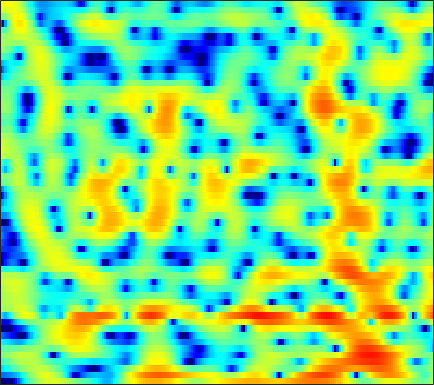

Data behind this chart, as committed beside it:
-17.064, -19.815, -24.109, -26.306, -23.777, -19.405, -15.812, -13.472, -10.757, -8.4409, -6.4119, -5.0722, -3.4783, -2.0988, -1.1922, -0.14271, 0.74467, 1.3147, 1.9496, 2.4543, 2.8293, 3.0401, 3.2228, 3.3072
-10.32, -10.2, -9.87, -9.43, -9.076, -8.579, -8.009, -7.465, -6.553, -5.408, -4.102, -3.071, -1.718, -0.4675, 0.3816, 1.371, 2.192, 2.69, 3.198, 3.531, 3.69, 3.693, 3.542, 3.207
-6.418, -5.643, -4.703, -3.847, -3.264, -2.548, -1.894, -1.431, -0.8413, -0.2864, 0.2423, 0.617, 1.079, 1.488, 1.754, 2.044, 2.252, 2.346, 2.387, 2.321, 2.15, 1.948, 1.575, 1.08
-3.206, -2.531, -1.708, -0.9717, -0.4739, 0.11, 0.6139, 0.9453, 1.328, 1.642, 1.882, 2.011, 2.111, 2.119, 2.059, 1.889, 1.61, 1.329, 0.8646, 0.3077, -0.3219, -0.8138, -1.465, -2.047
-0.4671, -0.08845, 0.3849, 0.824, 1.129, 1.494, 1.81, 2.018, 2.247, 2.418, 2.521, 2.547, 2.515, 2.389, 2.218, 1.866, 1.344, 0.8155, -0.111, -1.375, -3.1, -4.837, -8.108, -13.77
-1.488, -1.341, -1.193, -1.082, -1.003, -0.8972, -0.7845, -0.6817, -0.5209, -0.326, -0.1122, 0.05687, 0.2888, 0.503, 0.6341, 0.7559, 0.7892, 0.7421, 0.5741, 0.2816, -0.09767, -0.4102, -0.7925, -1.031
-4.913, -5.18, -5.568, -6.014, -6.374, -6.878, -7.378, -7.684, -7.895, -7.765, -7.215, -6.538, -5.416, -4.222, -3.358, -2.294, -1.364, -0.7504, -0.03974, 0.569, 1.096, 1.446, 1.874, 2.281
-9.784, -10.69, -11.72, -12.57, -13.1, -13.89, -15.09, -16.53, -20, -28.71, -26.34, -18.6, -12.98, -9.336, -7.268, -5.062, -3.308, -2.213, -0.9769, 0.06062, 0.9494, 1.532, 2.221, 2.834
-16.74, -21.51, -31.51, -24.42, -20.23, -16.93, -14.95, -14, -13.16, -12.32, -11.12, -9.924, -8.104, -6.336, -5.128, -3.668, -2.389, -1.542, -0.5601, 0.2661, 0.9711, 1.435, 2.015, 2.567
-12.46, -14.63, -15.82, -14.75, -13.21, -10.9, -8.651, -7.139, -5.436, -4.044, -2.907, -2.177, -1.324, -0.6719, -0.2929, 0.09158, 0.3337, 0.4494, 0.549, 0.6566, 0.8048, 0.9637, 1.232, 1.517
-4.542, -6.594, -7.671, -6.103, -4.253, -1.863, 0.007575, 1.085, 2.272, 3.213, 3.845, 4.085, 4.112, 3.817, 3.388, 2.494, 1.059, -0.404, -2.766, -4.851, -5.067, -4.065, -2.621, -1.893
1.44, 1.21, 1.141, 1.302, 1.51, 1.922, 2.406, 2.738, 3.076, 3.258, 3.27, 3.143, 2.736, 2.044, 1.313, -0.04398, -1.865, -3.551, -6.12, -8.331, -8.591, -7.569, -6.126, -5.306
1.331, 1.511, 1.734, 1.963, 2.129, 2.297, 2.416, 2.487, 2.516, 2.416, 2.185, 1.94, 1.505, 0.9188, 0.3603, -0.4571, -1.289, -1.93, -2.76, -3.433, -3.858, -4.047, -4.203, -4.257
0.7878, 1.253, 1.74, 2.109, 2.337, 2.548, 2.643, 2.649, 2.574, 2.404, 2.12, 1.833, 1.371, 0.8201, 0.3628, -0.2884, -0.9894, -1.517, -2.178, -2.75, -3.246, -3.561, -3.9, -4.11
1.139, 1.676, 2.238, 2.634, 2.843, 3.03, 3.112, 3.086, 2.948, 2.73, 2.406, 2.076, 1.525, 0.8664, 0.3095, -0.5599, -1.559, -2.307, -3.281, -4.161, -4.836, -5.154, -5.328, -5.366
2.182, 2.504, 2.861, 3.128, 3.246, 3.313, 3.304, 3.252, 3.103, 2.85, 2.509, 2.191, 1.645, 0.916, 0.2116, -0.9681, -2.487, -3.974, -6.553, -9.838, -12.58, -12.16, -9.541, -7.351
1.743, 1.829, 1.905, 1.966, 1.993, 1.956, 1.821, 1.698, 1.519, 1.294, 1.085, 0.965, 0.805, 0.5499, 0.2535, -0.2962, -1.208, -2.206, -3.882, -5.798, -7.092, -6.755, -5.053, -3.266
-3.711, -3.698, -3.561, -3.396, -3.28, -3.292, -3.637, -4.103, -4.917, -5.665, -5.913, -5.543, -4.444, -3.102, -2.188, -1.231, -0.5829, -0.2238, 0.1054, 0.3462, 0.6436, 0.9482, 1.426, 1.967
-17.93, -16.25, -13.09, -10.93, -10.01, -9.473, -9.618, -10.36, -12.42, -16.51, -26.13, -19.85, -11.94, -7.583, -5.277, -3.034, -1.357, -0.3425, 0.7065, 1.531, 2.213, 2.629, 3.095, 3.489
-16.93, -16.28, -14.78, -13.16, -12.21, -11.46, -10.92, -10.64, -10.48, -10.23, -9.518, -8.67, -7.087, -5.239, -3.897, -2.25, -0.7813, 0.1497, 1.178, 2.024, 2.686, 3.071, 3.469, 3.735
-11.91, -12.24, -12.44, -12.6, -12.54, -12.11, -11.52, -10.8, -9.623, -8.336, -6.899, -5.801, -4.34, -2.905, -1.887, -0.6474, 0.4665, 1.167, 1.96, 2.586, 3.028, 3.266, 3.464, 3.519
-10.37, -11.29, -12.66, -14.6, -16.37, -18.15, -17.28, -14.94, -11.51, -8.464, -6.003, -4.425, -2.585, -1.056, -0.06558, 1.071, 1.949, 2.454, 2.978, 3.28, 3.391, 3.371, 3.2, 2.913
-8.778, -9.852, -11.44, -13.16, -14.85, -16.47, -15.49, -12.91, -9.271, -6.159, -3.584, -1.975, -0.1745, 1.276, 2.146, 3.057, 3.66, 3.959, 4.114, 3.998, 3.633, 3.182, 2.353, 1.33
-9.566, -10.6, -11.4, -11.11, -10.42, -9.123, -7.414, -6.05, -4.106, -2.164, -0.4411, 0.7489, 2.086, 3.147, 3.77, 4.319, 4.614, 4.649, 4.408, 3.886, 3.029, 2.146, 0.6232, -1.498
-14.49, -20.07, -30.44, -16.3, -11.95, -8.173, -5.488, -3.77, -1.866, -0.1928, 1.188, 2.08, 3.046, 3.745, 4.106, 4.336, 4.308, 4.072, 3.517, 2.682, 1.552, 0.562, -0.9673, -2.652
-8.566, -8.989, -8.889, -7.722, -6.504, -4.647, -2.834, -1.599, -0.06409, 1.188, 2.275, 2.923, 3.585, 4.013, 4.152, 4.131, 3.801, 3.359, 2.517, 1.301, -0.249, -1.657, -3.776, -5.845
-6.403, -6.002, -5.206, -4.267, -3.386, -2.208, -0.9637, -0.077, 1.009, 1.967, 2.75, 3.211, 3.648, 3.881, 3.906, 3.73, 3.294, 2.806, 1.84, 0.5229, -1.29, -3.072, -6.294, -11.36
-8.753, -7.812, -6.341, -4.779, -3.662, -2.221, -0.9587, -0.0927, 0.8672, 1.676, 2.28, 2.619, 2.926, 3.042, 3.034, 2.852, 2.534, 2.154, 1.503, 0.6759, -0.3358, -1.176, -2.37, -3.362
-16.74, -12.82, -9.045, -6.067, -4.394, -2.549, -1.121, -0.2695, 0.639, 1.278, 1.701, 1.899, 2.022, 1.996, 1.915, 1.744, 1.536, 1.339, 1.104, 0.8192, 0.5364, 0.299, 0.00853, -0.2429
-10.15, -8.422, -5.912, -3.815, -2.434, -0.9972, 0.1169, 0.7271, 1.316, 1.612, 1.666, 1.548, 1.19, 0.7233, 0.3067, -0.1248, -0.4101, -0.3877, -0.1649, 0.1987, 0.5834, 0.8214, 1.063, 1.135
-1.616, -1.323, -0.7414, 0.02434, 0.5835, 1.329, 1.894, 2.215, 2.37, 2.256, 1.782, 1.162, -0.04798, -1.755, -3.378, -5.847, -7.236, -6.498, -4.264, -2.009, -0.3223, 0.6319, 1.464, 1.912
0.4917, 0.1479, 0.04186, 0.3932, 0.8281, 1.488, 2.065, 2.338, 2.432, 2.156, 1.45, 0.6568, -0.8474, -2.961, -5.025, -8.534, -11.27, -9.582, -5.958, -2.843, -0.6662, 0.5428, 1.609, 2.192
-2.687, -5.479, -7.459, -4.888, -2.452, -0.208, 1.269, 1.844, 2.178, 1.949, 1.286, 0.5311, -0.7391, -2.185, -3.138, -4.034, -4.128, -3.566, -2.42, -0.9027, 0.5048, 1.423, 2.306, 2.817
-0.7386, -2.812, -4.145, -2.779, -1.281, 0.46, 1.539, 1.956, 2.037, 1.589, 0.6508, -0.4926, -2.523, -5.449, -8.165, -11.53, -9.674, -6.824, -3.646, -1.285, 0.4788, 1.438, 2.372, 2.873
2.886, 2.308, 1.822, 1.627, 1.62, 1.695, 1.669, 1.59, 1.226, 0.6102, -0.3923, -1.365, -3.113, -5.308, -7.161, -8.858, -7.918, -6.19, -3.773, -1.897, -0.4691, 0.2896, 0.9939, 1.345
3.272, 2.957, 2.579, 2.23, 2.017, 1.693, 1.376, 1.089, 0.6611, 0.152, -0.4433, -0.9023, -1.566, -2.138, -2.466, -2.617, -2.402, -2.087, -1.429, -0.8016, -0.2611, 0.04379, 0.2401, 0.2048
2.708, 2.517, 2.219, 1.895, 1.622, 1.226, 0.8185, 0.4718, 0.06008, -0.3422, -0.6274, -0.8132, -0.9091, -0.9029, -0.8124, -0.5933, -0.3057, -0.03257, 0.291, 0.6022, 0.7833, 0.828, 0.697, 0.323
1.456, 1.44, 1.316, 1.067, 0.7402, 0.2193, -0.4714, -1.006, -1.727, -2.271, -2.519, -2.456, -2.058, -1.433, -0.8752, -0.1308, 0.5696, 1.062, 1.576, 1.972, 2.191, 2.21, 2.055, 1.635
-1.011, -0.5425, -0.2231, -0.3354, -0.6764, -1.529, -2.856, -4.126, -6.34, -8.647, -9.882, -8.978, -6.703, -4.322, -2.824, -1.104, 0.297, 1.145, 2.096, 2.758, 3.201, 3.367, 3.378, 3.146
-3.248, -2.178, -1.464, -1.421, -1.72, -2.701, -4.264, -5.893, -8.976, -13.13, -16.18, -14.06, -9.836, -6.585, -4.694, -2.525, -0.7244, 0.3855, 1.673, 2.641, 3.348, 3.695, 3.9, 3.843
-1.692, -1.095, -0.7573, -0.8635, -1.206, -2.057, -3.26, -4.39, -5.987, -7.454, -8.493, -8.658, -8.287, -7.154, -5.857, -3.988, -2.023, -0.697, 0.9463, 2.279, 3.265, 3.798, 4.179, 4.203
0.4865, 0.6056, 0.5989, 0.2885, -0.2323, -1.163, -2.457, -3.719, -5.612, -7.885, -10.53, -12.73, -15.24, -14.44, -11.78, -7.904, -4.576, -2.455, -0.1476, 1.708, 3.065, 3.791, 4.382, 4.535
0.6416, 0.7549, 0.6747, 0.2694, -0.275, -1.318, -2.787, -4.21, -6.521, -9.543, -13.2, -16.14, -19.79, -19.02, -15.38, -10.68, -6.647, -4.061, -1.375, 0.7716, 2.346, 3.183, 3.936, 4.264
-0.1391, 0.1185, 0.1349, -0.1657, -0.5495, -1.431, -2.741, -3.954, -6.121, -8.993, -12.96, -17.41, -31.39, -21.14, -14.91, -9.668, -5.909, -3.58, -1.131, 0.7331, 2.137, 2.895, 3.56, 3.866
-1.153, -0.8424, -0.5952, -0.5604, -0.6934, -1.097, -1.754, -2.418, -3.579, -4.951, -6.44, -7.435, -8.114, -7.492, -6.244, -4.279, -2.315, -0.9557, 0.5859, 1.784, 2.67, 3.134, 3.442, 3.454
-3.334, -2.87, -2.243, -1.735, -1.498, -1.285, -1.219, -1.301, -1.462, -1.658, -1.808, -1.824, -1.657, -1.224, -0.7555, 0.03317, 0.8904, 1.486, 2.213, 2.764, 3.083, 3.162, 3.035, 2.618
-7.579, -6.408, -5.006, -3.834, -3.099, -2.344, -1.786, -1.444, -1.043, -0.6838, -0.3066, 0.001751, 0.4725, 0.9869, 1.382, 1.924, 2.426, 2.739, 3.054, 3.217, 3.178, 2.99, 2.537, 1.794
-12.87, -9.89, -7.274, -5.535, -4.597, -3.715, -3.078, -2.638, -2.092, -1.47, -0.7581, -0.1852, 0.6024, 1.361, 1.895, 2.501, 2.974, 3.245, 3.434, 3.44, 3.254, 2.977, 2.397, 1.575
-8.196, -7.099, -5.891, -5.113, -4.848, -4.839, -5.094, -5.29, -5.242, -4.459, -3.061, -1.879, -0.3598, 0.9597, 1.789, 2.649, 3.251, 3.56, 3.748, 3.708, 3.46, 3.146, 2.54, 1.747
-2.705, -2.613, -2.657, -3.033, -3.65, -5.056, -7.559, -10.87, -19.42, -13.83, -6.973, -3.903, -1.075, 0.8903, 1.953, 2.97, 3.614, 3.886, 4.011, 3.869, 3.491, 3.068, 2.349, 1.475
0.436, 0.3113, 0.01572, -0.485, -1.016, -2.005, -3.286, -4.294, -5.062, -4.391, -2.65, -1.198, 0.4591, 1.747, 2.472, 3.131, 3.476, 3.526, 3.378, 2.988, 2.361, 1.738, 0.7295, -0.4716
1.256, 1.21, 1.129, 1.017, 0.916, 0.7361, 0.5702, 0.4978, 0.5438, 0.7758, 1.172, 1.521, 1.961, 2.289, 2.434, 2.466, 2.294, 2.039, 1.503, 0.7647, -0.1809, -1.036, -2.405, -4.054
0.5826, 0.6565, 0.8785, 1.22, 1.503, 1.898, 2.254, 2.483, 2.713, 2.851, 2.89, 2.837, 2.68, 2.379, 2.044, 1.479, 0.7828, 0.2089, -0.661, -1.666, -2.848, -3.886, -5.509, -7.482
-2.173, -2.28, -1.483, -0.03846, 1.095, 2.411, 3.398, 3.914, 4.324, 4.443, 4.277, 3.972, 3.32, 2.412, 1.57, 0.2833, -1.076, -2.088, -3.238, -4.172, -5.062, -5.833, -7.231, -9.259
-10.49, -30.33, -7.949, -1.88, 0.7509, 3.041, 4.464, 5.122, 5.558, 5.554, 5.141, 4.578, 3.429, 1.809, 0.2536, -2.378, -5.712, -8.427, -10.66, -9.784, -8.228, -7.51, -7.296, -7.78
-0.3466, -0.439, 0.2585, 1.561, 2.568, 3.697, 4.458, 4.779, 4.861, 4.555, 3.872, 3.099, 1.728, -0.108, -1.812, -4.702, -8.448, -11.85, -14.55, -12.4, -9.836, -8.526, -7.429, -6.846
2.835, 2.95, 3.212, 3.534, 3.77, 3.986, 4.037, 3.924, 3.557, 2.92, 2.012, 1.147, -0.2073, -1.759, -3.026, -4.745, -6.357, -7.349, -8.19, -8.445, -8.24, -7.934, -7.447, -6.996
3.991, 4.208, 4.413, 4.506, 4.49, 4.331, 3.99, 3.593, 2.868, 1.911, 0.7133, -0.3154, -1.858, -3.502, -4.755, -6.274, -7.52, -8.165, -8.695, -8.864, -8.77, -8.584, -8.231, -7.82
